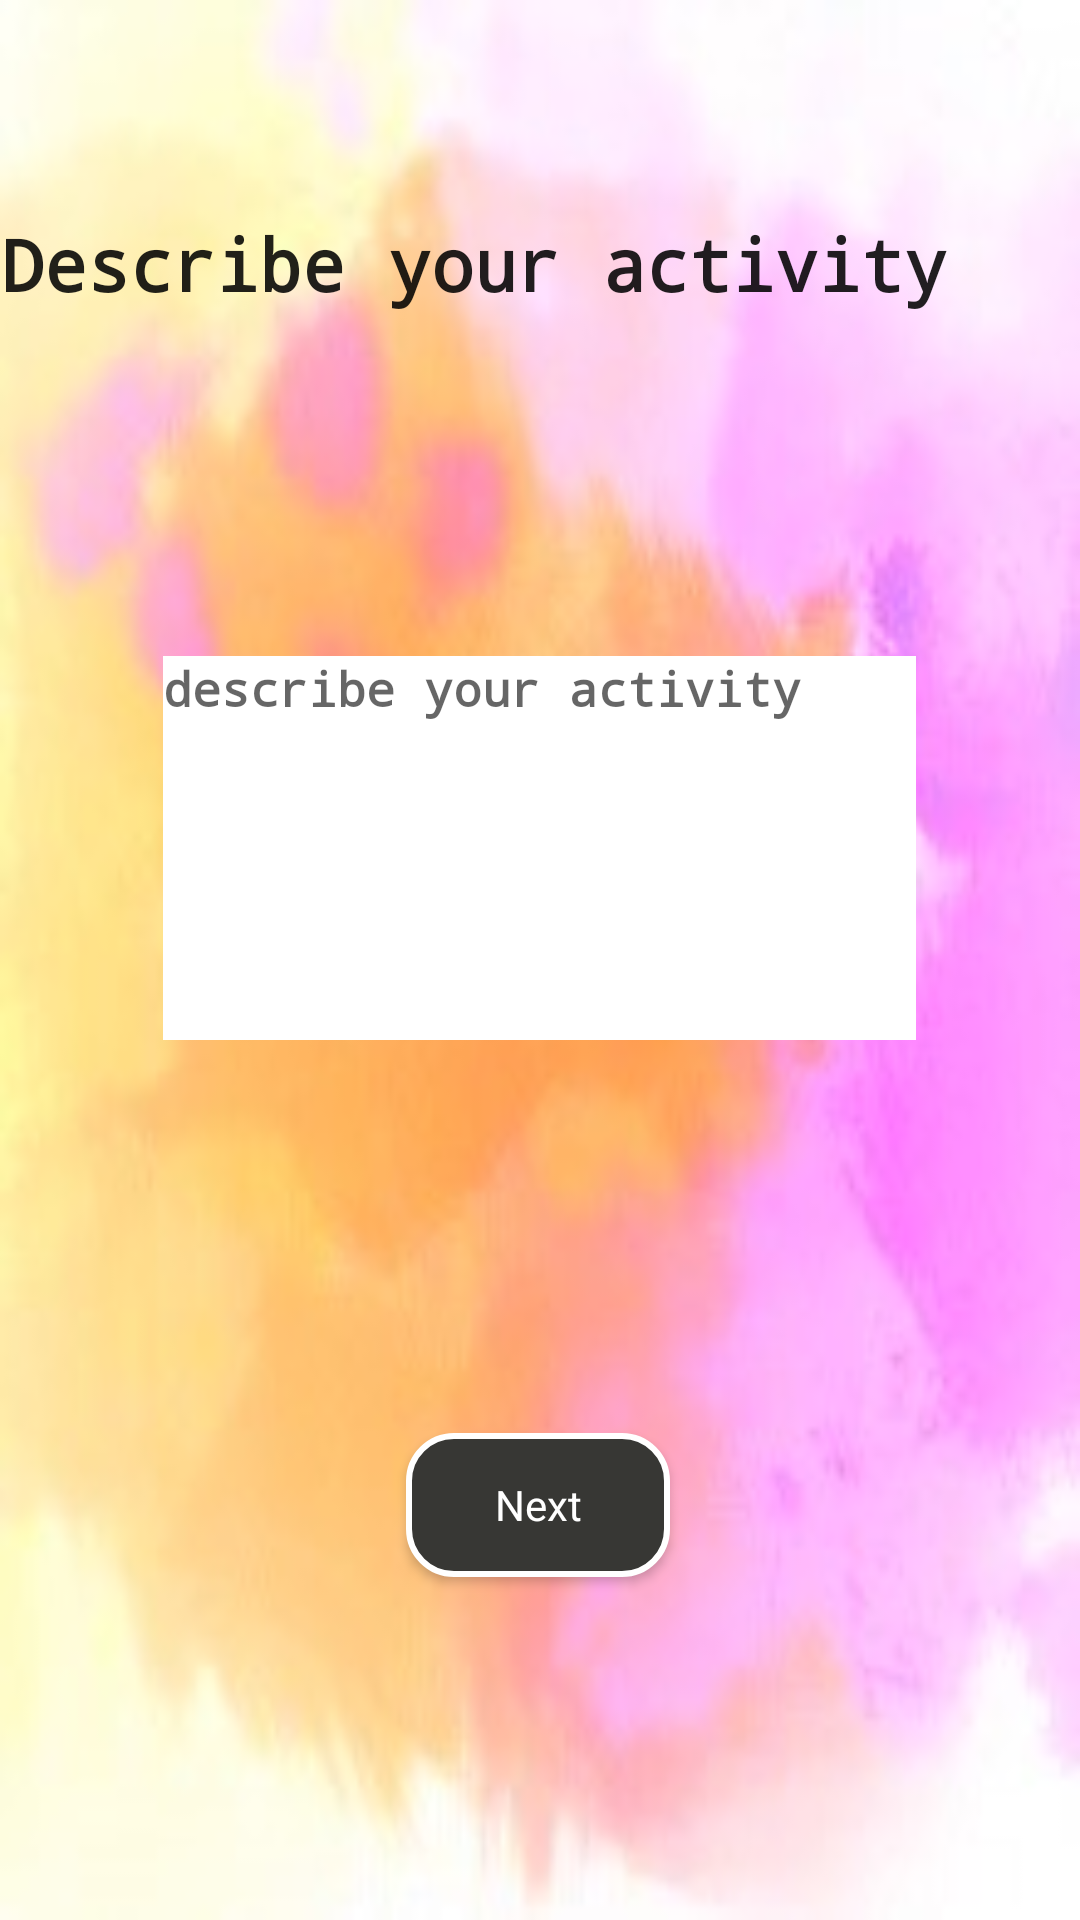

The Android layout XML behind this screen, and the referenced resources:
<!-- AndroidManifest.xml: application theme AppTheme -->
<!-- res/layout/activity_describe_post.xml -->
<?xml version="1.0" encoding="utf-8"?>
<androidx.constraintlayout.widget.ConstraintLayout xmlns:android="http://schemas.android.com/apk/res/android"
    xmlns:app="http://schemas.android.com/apk/res-auto"
    xmlns:tools="http://schemas.android.com/tools"
    android:layout_width="match_parent"
    android:layout_height="match_parent"
    style="@style/background_style1"
    tools:context=".ui.postActivitiyJava.DescribePostActivity">

    <TextView
        android:id="@+id/desctibeActivity"
        style="@style/text_view_style"
        android:layout_width="359dp"
        android:layout_height="44dp"
        android:text="@string/describe_your_activity"
        app:layout_constraintBottom_toBottomOf="parent"
        app:layout_constraintEnd_toEndOf="parent"
        app:layout_constraintHorizontal_bias="0.496"
        app:layout_constraintStart_toStartOf="parent"
        app:layout_constraintTop_toTopOf="parent"
        app:layout_constraintVertical_bias="0.12" />

    <EditText
        android:id="@+id/editTextDescribeApp"
        android:layout_width="251dp"
        android:layout_height="128dp"
        android:layout_margin="3dp"
        android:layout_marginBottom="72dp"
        android:background="@android:color/white"
        android:ems='10'
        android:gravity="start"
        android:importantForAutofill="no"
        android:inputType="textMultiLine"
        android:lines="8"
        android:hint="describe your activity"
        style="@style/edit_text_style"
        android:maxLines="10"
        android:minLines="6"
        android:scrollbars="vertical"
        android:textSize="16sp"
        app:layout_constraintBottom_toBottomOf="parent"
        app:layout_constraintEnd_toEndOf="@+id/desctibeActivity"
        app:layout_constraintStart_toStartOf="@+id/desctibeActivity"
        app:layout_constraintTop_toBottomOf="@+id/desctibeActivity"
        app:layout_constraintVertical_bias="0.256" />

    <Button
        android:id="@+id/nextToPostActivity"
        style="@style/button_rectangle_gray_no_corner"
        android:layout_width="wrap_content"
        android:layout_height="wrap_content"
        android:text="@string/next"
        app:layout_constraintBottom_toBottomOf="parent"
        app:layout_constraintEnd_toEndOf="parent"
        app:layout_constraintHorizontal_bias="0.498"
        app:layout_constraintStart_toStartOf="parent"
        app:layout_constraintTop_toBottomOf="@+id/editTextDescribeApp"
        app:layout_constraintVertical_bias="0.534" />
</androidx.constraintlayout.widget.ConstraintLayout>
<!-- resources referenced by this layout -->
<resources>
  <string name="describe_your_activity">Describe your activity</string>
  <string name="next">Next</string>
  <style name="background_style1" parent="android:Widget">
          <item name="android:background">@drawable/paint_back_crop_bright</item>
  
      </style>
  <style name="button_rectangle_gray_no_corner" parent="android:Widget">
          <item name="android:background">@drawable/button_gray</item>
          <item name="android:textColor">@color/white</item>
      </style>
  <style name="edit_text_style" parent="android:Widget">
          <item name="android:textStyle">bold</item>
          <item name="android:textSize">18sp</item>
          <item name="android:typeface">monospace</item>
      </style>
  <style name="text_view_style" parent="android:Widget">
          <item name="android:textColorHint">@color/common_google_signin_btn_text_dark_focused</item>
          <item name="android:textStyle">bold</item>
          <item name="android:textSize">24sp</item>
          <item name="android:typeface">monospace</item>
      </style>
  <style name="AppTheme" parent="Theme.AppCompat.Light.DarkActionBar">
          
          <item name="colorPrimary">@color/colorPrimary</item>
          <item name="colorPrimaryDark">@color/colorPrimaryDark</item>
          <item name="colorAccent">@color/colorAccent</item>
      </style>
  <!-- drawable paint_back_crop_bright: jpg bitmap (drawable, 31259 bytes) -->
  <!-- drawable button_gray (drawable) -->
  <?xml version="1.0" encoding="UTF-8"?>
  <shape xmlns:android="http://schemas.android.com/apk/res/android"
      android:shape="rectangle"  >
  
      <solid android:color="@color/colorAccent"></solid>
  
      <padding android:left="7dp"
          android:top="7dp"
          android:right="7dp"
          android:bottom="7dp" />
  
  
  
      <stroke
          android:width="2dip"
          android:color="#FFFFFF" />
      <corners android:radius= "15dp" />
  </shape>
  <color name="white">#FFFFFF</color>
  <color name="colorPrimary">#008577</color>
  <color name="colorPrimaryDark">#00574B</color>
  <color name="colorAccent">#373734</color>
</resources>
